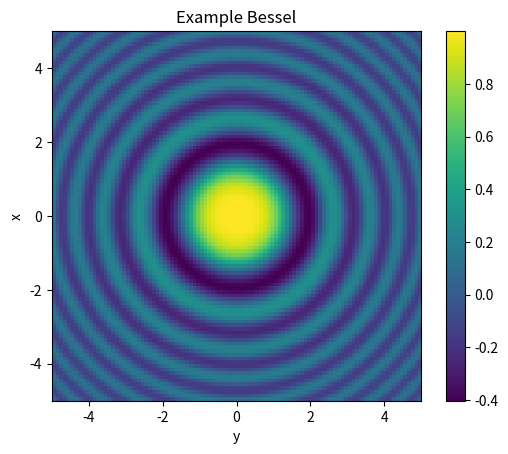

Write the Python code that produced this figure.
#!/usr/bin/env python3
# -*- coding: utf-8 -*-

import numpy as np
import matplotlib.pyplot as plt
import scipy.special as sp
import os
import time
#-----------------------------------------------------------------------------
#                           main class
#-----------------------------------------------------------------------------
class Main():
    def __init__(self):
        print("Main")

    def run(self):
        print("doing stuff...")
        graph = Graphics()
        self.create_hankel_wave(graph)
        #self.create_plane_wave(graph)

    def create_hankel_wave(self, graph):
        hankel_wave = ExampleBessel(5)
        graph.heat_map(hankel_wave)

    def create_plane_wave(self, graph):
        plane_wave = PlaneWave('real')
        graph.heat_map(plane_wave)


#-----------------------------------------------------------------------------
#                           wave super class
#-----------------------------------------------------------------------------
class Wave():
    def __init__(self, length, delta):
        self.X, self.Y = self.get_xy_series(length, delta)
        self.length = length
        self.name = "Default"
        #self.Z = self.create_z_series(length, delta)

    def get_xy_series(self, length, delta):
        x = np.linspace(-length, length, delta)
        y = x
        return np.meshgrid(x, y)

    def get_extent(self):
        '''
        Returns the axis labels in the format [xmin, xmax, ymin, ymax].
        '''
        l = self.get_length()
        print(l)
        return [-l, l, -l, l]

    def create_z_series(self, length, delta):
        # put code here .... loopy stuff... infinite summmation
        return None

    def set_name(self, new_name):
        self.name = new_name

    def get_name(self):
        return self.name

    def get_X(self):
        return self.X

    def get_Y(self):
        return self.Y

    def get_Z(self):
        return self.Z

    def get_length(self):
        return self.length

#-----------------------------------------------------------------------------
#                       concrete wave instantiations
#-----------------------------------------------------------------------------
#------------------------------ plane wave -----------------------------------
class PlaneWave(Wave):
    def __init__(self, type, length=10 , delta=100):
        super(PlaneWave, self).__init__(length, delta)

        if type == 'real':
            self.set_name("Plane wave real part")
            self.Z = self.phi_real()
        else:
            self.set_name("Plane wave imaginary part")
            self.Z = self.phi_imag()
        print("New %s" % self.get_name())

    def phi(self):
        return np.exp(1j*(self.get_X() + self.get_Y()))

    def phi_real(self):
        return (self.phi()).real

    def phi_imag(self):
        return (self.phi()).imag


#--------------------- example bessel function wave ---------------------------
class ExampleBessel(Wave):
    def __init__(self, length=10, delta=100):
        super(ExampleBessel, self).__init__(length, delta)
        self.Z = self.phi_real()

        self.set_name("Example Bessel")
        print("New %s" % self.get_name())

    def phi(self):
        return sp.hankel1(0, self.get_X()*self.get_X()+ self.get_Y()*self.get_Y())

    def phi_real(self):
        return (self.phi()).real

#-----------------------------------------------------------------------------
#                               graphics class
#-----------------------------------------------------------------------------
class Graphics():
    def __init__(self):
        print("graphics object created")

    def contour(self, wave, title="Title", xlabel='x', ylabel='y'):
        plot = plt.contour(wave.get_Z(), extent=wave.get_extent())
        plt.title(wave.get_name())
        plt.ylabel(ylabel)
        plt.xlabel(xlabel)
        plt.colorbar(plot)
        plt.show()

    def heat_map(self, wave, title="Title", xlabel='x', ylabel='y'):
        plot = plt.imshow(wave.get_Z(), extent=wave.get_extent())
        plt.title(wave.get_name())
        plt.ylabel(xlabel)
        plt.xlabel(ylabel)
        plt.colorbar(plot)
        plt.show()



#-----------------------------------------------------------------------------
#                               SCRIPT
#-----------------------------------------------------------------------------
Main().run()
